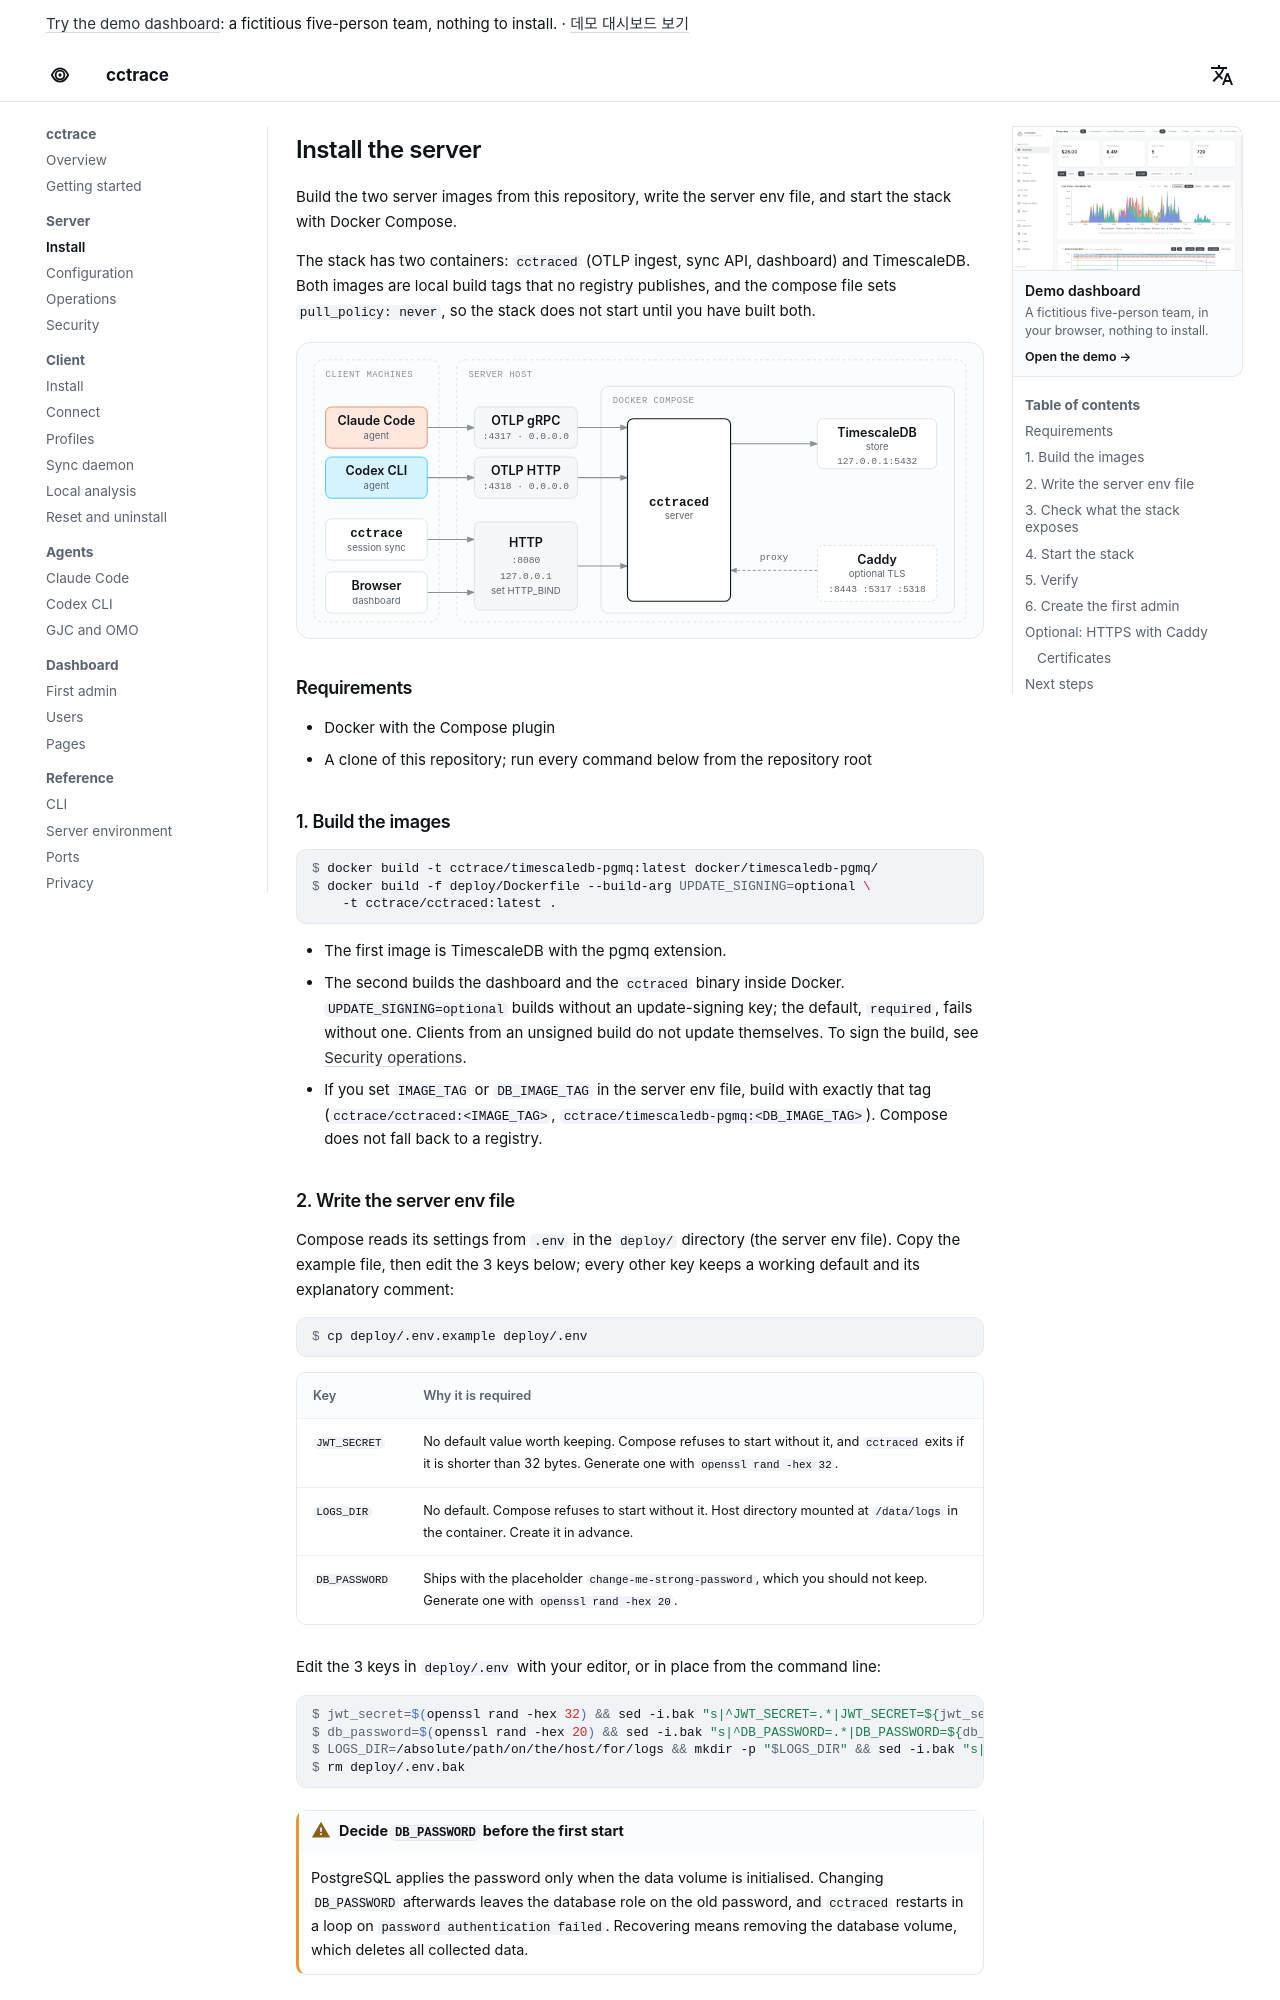

repository: WeDataLab-AI-Lab/cctrace · page: server/install/index.html · generator: mkdocs

# Install the server

Build the two server images from this repository, write the server env file, and start the stack with Docker Compose.

The stack has two containers: `cctraced` (OTLP ingest, sync API, dashboard) and TimescaleDB. Both images are local build tags that no registry publishes, and the compose file sets `pull_policy: never`, so the stack does not start until you have built both.

<div class="diagram">
--8<-- "server-deployment.en.svg"
</div>

## Requirements

- Docker with the Compose plugin
- A clone of this repository; run every command below from the repository root

## 1. Build the images

```console
$ docker build -t cctrace/timescaledb-pgmq:latest docker/timescaledb-pgmq/
$ docker build -f deploy/Dockerfile --build-arg UPDATE_SIGNING=optional \
    -t cctrace/cctraced:latest .
```

- The first image is TimescaleDB with the pgmq extension.
- The second builds the dashboard and the `cctraced` binary inside Docker. `UPDATE_SIGNING=optional` builds without an update-signing key; the default, `required`, fails without one. Clients from an unsigned build do not update themselves. To sign the build, see [Security operations](security.md#build-a-signed-server-image).
- If you set `IMAGE_TAG` or `DB_IMAGE_TAG` in the server env file, build with exactly that tag (`cctrace/cctraced:<IMAGE_TAG>`, `cctrace/timescaledb-pgmq:<DB_IMAGE_TAG>`). Compose does not fall back to a registry.
